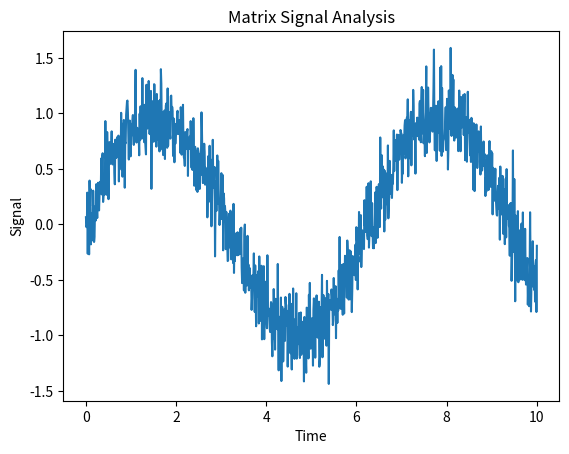

Python code for this plot:
import os
from typing import Tuple

missing = []

try:
    import numpy as np
except ModuleNotFoundError:
    missing.append("numpy")

try:
    import pandas as pd
except ModuleNotFoundError:
    missing.append("pandas")

try:
    import matplotlib.pyplot as plt
except ModuleNotFoundError:
    missing.append("matplotlib")

if missing:
    print("Missing dependencies:", ", ".join(missing))
    exit(1)


def detect_environment() -> str:
    if "POETRY_ACTIVE" in os.environ:
        return "poetry"
    elif "VIRTUAL_ENV" in os.environ:
        return "venv/pip"
    return "system"


def generate_data(n: int = 1000) -> Tuple[np.ndarray, np.ndarray]:
    x: np.ndarray = np.linspace(0, 10, n)
    y: np.ndarray = np.sin(x) + np.random.normal(0, 0.2, size=n)
    return x, y


def analyze_data(x: np.ndarray, y: np.ndarray) -> pd.DataFrame:
    return pd.DataFrame({"time": x, "signal": y})


def plot_data(df: pd.DataFrame) -> None:
    plt.figure()
    plt.plot(df["time"], df["signal"])
    plt.title("Matrix Signal Analysis")
    plt.xlabel("Time")
    plt.ylabel("Signal")
    plt.savefig("matrix_analysis.png")


def main() -> None:
    print("LOADING STATUS: Loading programs...")
    print("Checking dependencies:")

    import numpy
    import pandas
    import matplotlib

    print(f"[OK] pandas ({pandas.__version__}) - Data manipulation ready")
    print(f"[OK] numpy ({numpy.__version__}) - Numerical computation ready")
    print(f"[OK] matplotlib ({matplotlib.__version__}) - Visualization ready")

    print("Analyzing Matrix data...")
    print("Processing 1000 data points...")
    print("Generating visualization...")

    x, y = generate_data(1000)
    df = analyze_data(x, y)
    plot_data(df)

    print("Analysis complete!")
    print("Results saved to: matrix_analysis.png")


if __name__ == "__main__":
    main()
